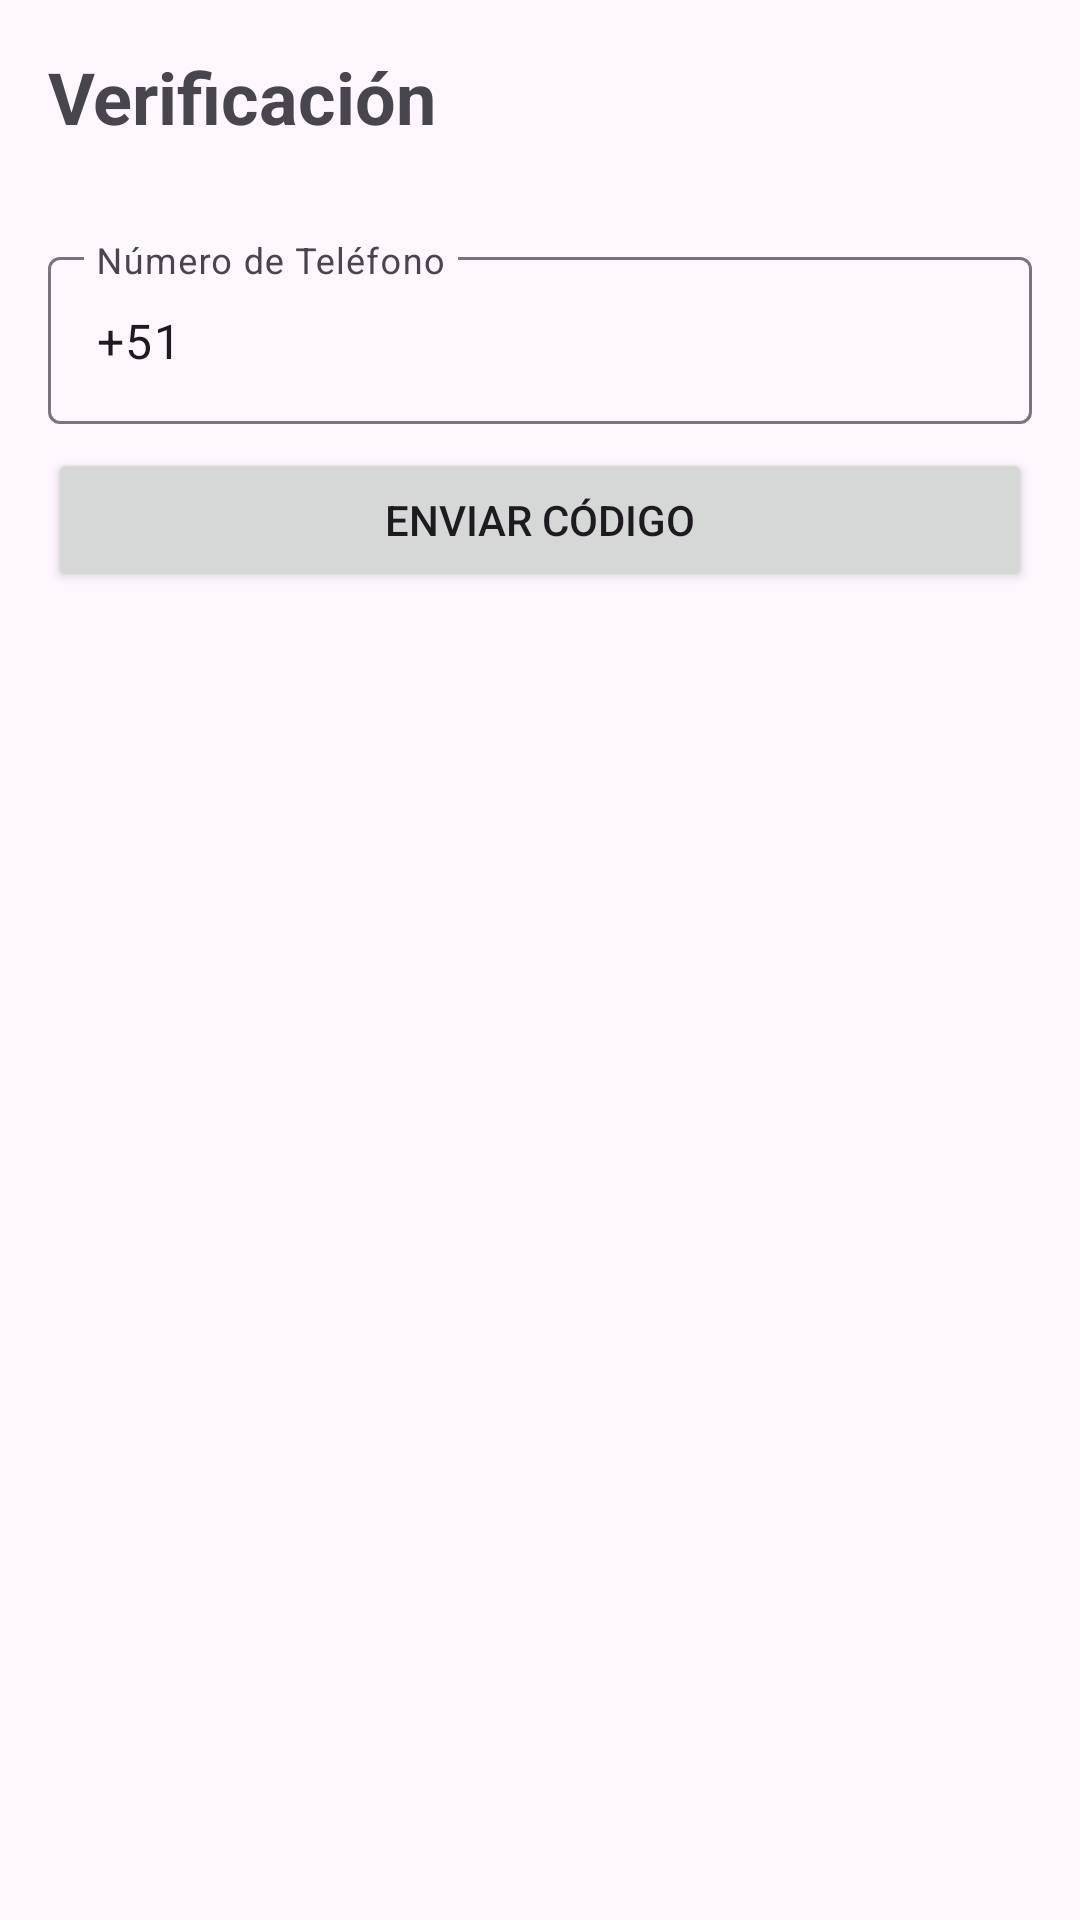

Produce the Android XML layout that renders to this screen, including the resource entries it uses.
<!-- AndroidManifest.xml: application theme Theme.GuardiantApp -->
<!-- res/layout/activity_verification.xml -->
<?xml version="1.0" encoding="utf-8"?>
<androidx.constraintlayout.widget.ConstraintLayout xmlns:android="http://schemas.android.com/apk/res/android"
    xmlns:app="http://schemas.android.com/apk/res-auto"
    xmlns:tools="http://schemas.android.com/tools"
    android:layout_width="match_parent"
    android:layout_height="match_parent"
    android:padding="16dp"
    tools:context=".auth.VerificationActivity">

    <TextView
        android:id="@+id/textViewTitle"
        android:layout_width="wrap_content"
        android:layout_height="wrap_content"
        android:text="Verificación"
        android:textSize="24sp"
        android:textStyle="bold"
        app:layout_constraintStart_toStartOf="parent"
        app:layout_constraintTop_toTopOf="parent" />

    
    <com.google.android.material.textfield.TextInputLayout
        android:id="@+id/textFieldPhone"
        android:layout_width="0dp"
        android:layout_height="wrap_content"
        android:layout_marginTop="32dp"
        android:hint="Número de Teléfono"
        app:layout_constraintEnd_toEndOf="parent"
        app:layout_constraintStart_toStartOf="parent"
        app:layout_constraintTop_toBottomOf="@+id/textViewTitle">

        <com.google.android.material.textfield.TextInputEditText
            android:id="@+id/editTextPhone"
            android:layout_width="match_parent"
            android:layout_height="wrap_content"
            android:inputType="phone"
            android:text="+51" /> 
    </com.google.android.material.textfield.TextInputLayout>

    <Button
        android:id="@+id/buttonSendSms"
        android:layout_width="0dp"
        android:layout_height="wrap_content"
        android:layout_marginTop="8dp"
        android:text="Enviar Código"
        app:layout_constraintEnd_toEndOf="parent"
        app:layout_constraintStart_toStartOf="parent"
        app:layout_constraintTop_toBottomOf="@+id/textFieldPhone" />

    
    
    <LinearLayout
        android:id="@+id/codeEntryGroup"
        android:layout_width="0dp"
        android:layout_height="wrap_content"
        android:orientation="vertical"
        android:visibility="gone"
        tools:visibility="visible"
        app:layout_constraintEnd_toEndOf="parent"
        app:layout_constraintStart_toStartOf="parent"
        app:layout_constraintTop_toBottomOf="@+id/buttonSendSms"
        android:layout_marginTop="24dp">

        <TextView
            android:layout_width="wrap_content"
            android:layout_height="wrap_content"
            android:text="Introduce el código mágico (123456)"
            android:textStyle="bold"/>

        <com.google.android.material.textfield.TextInputLayout
            android:id="@+id/textFieldCode"
            android:layout_width="match_parent"
            android:layout_height="wrap_content"
            android:hint="Código de 6 dígitos"
            android:layout_marginTop="8dp">

            <com.google.android.material.textfield.TextInputEditText
                android:id="@+id/editTextCode"
                android:layout_width="match_parent"
                android:layout_height="wrap_content"
                android:inputType="number"
                android:maxLength="6" />
        </com.google.android.material.textfield.TextInputLayout>

        <Button
            android:id="@+id/buttonVerifyCode"
            android:layout_width="match_parent"
            android:layout_height="wrap_content"
            android:layout_marginTop="8dp"
            android:text="Verificar Código" />
    </LinearLayout>

    <ProgressBar
        android:id="@+id/progressBar"
        style="?android:attr/progressBarStyle"
        android:layout_width="wrap_content"
        android:layout_height="wrap_content"
        android:visibility="gone"
        app:layout_constraintBottom_toBottomOf="parent"
        app:layout_constraintEnd_toEndOf="parent"
        app:layout_constraintStart_toStartOf="parent"
        app:layout_constraintTop_toTopOf="parent"
        tools:visibility="visible" />

</androidx.constraintlayout.widget.ConstraintLayout>
<!-- resources referenced by this layout -->
<resources>
  <style name="Theme.GuardiantApp" parent="Base.Theme.GuardiantApp" />
  <style name="Base.Theme.GuardiantApp" parent="Theme.Material3.DayNight.NoActionBar">
          
          
      </style>
</resources>
